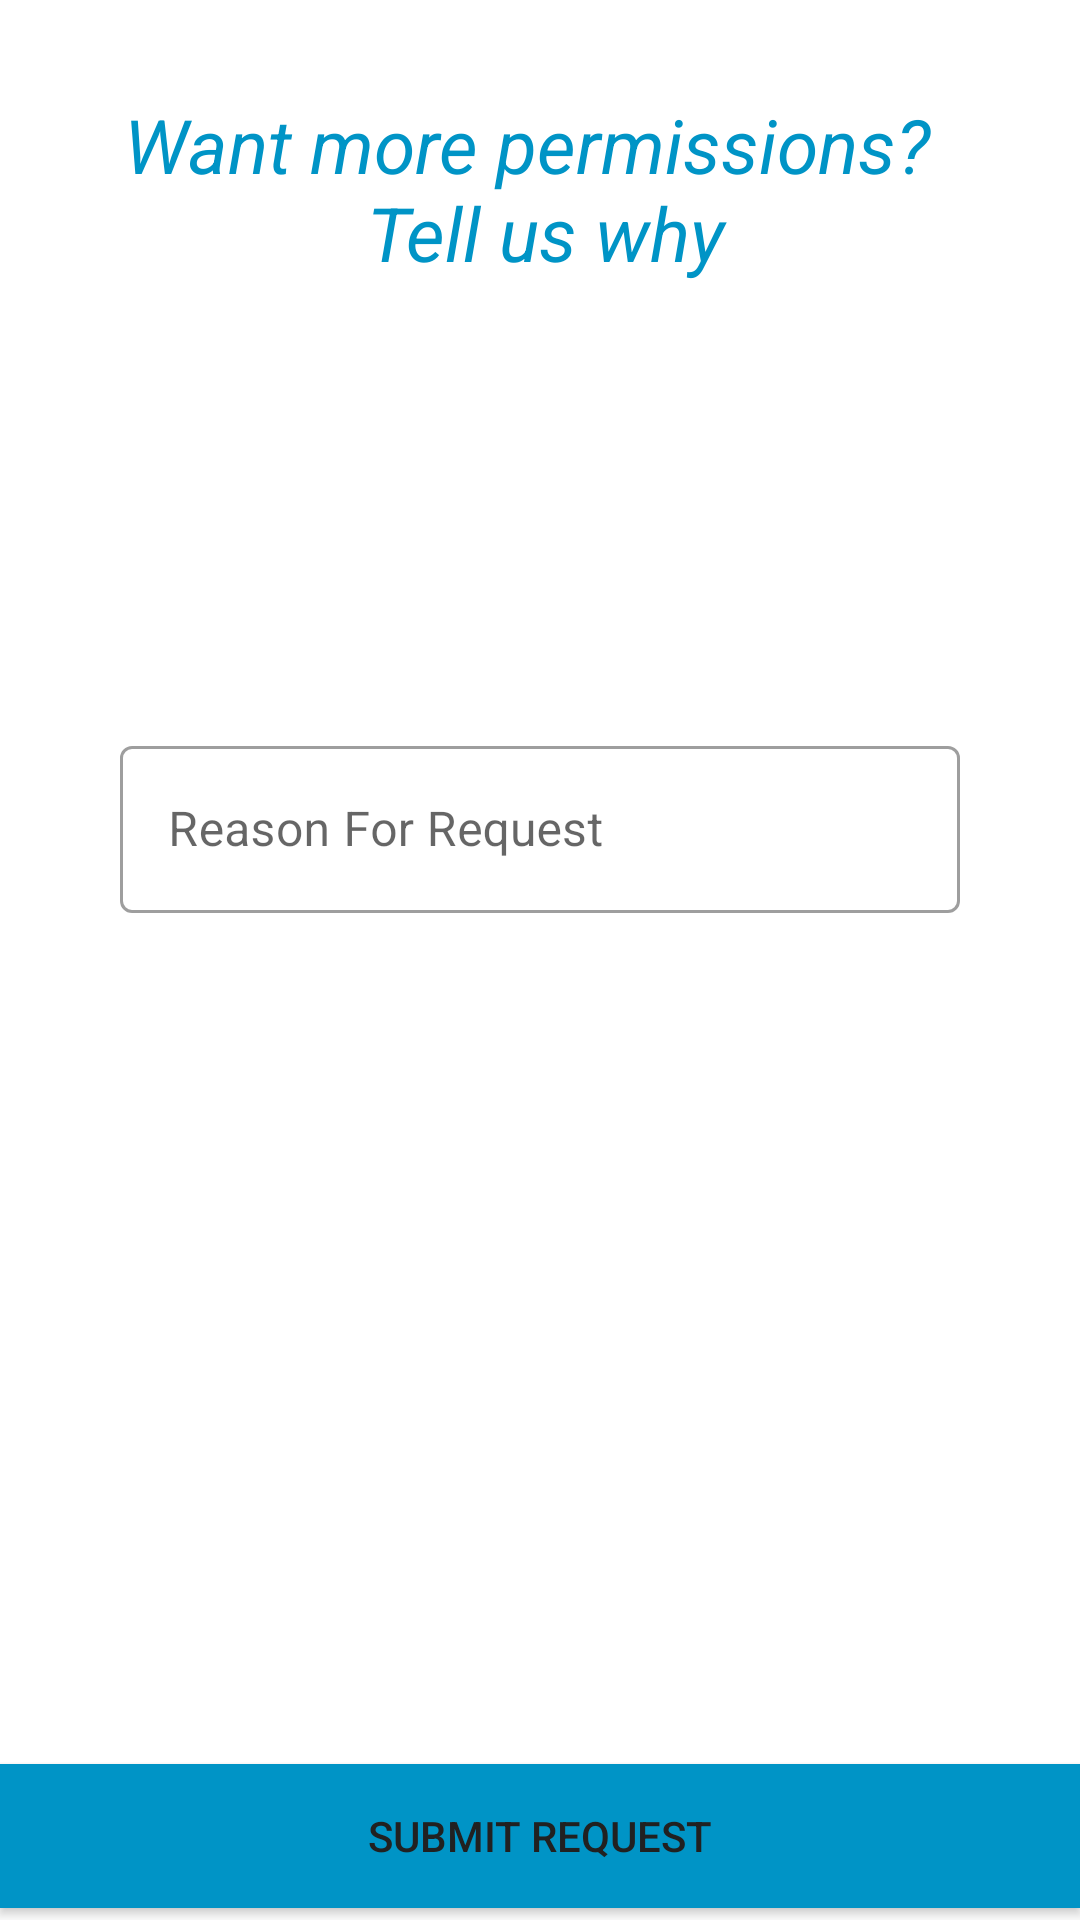

Reconstruct the res/layout file that produces this screen, plus the resources it refers to.
<!-- AndroidManifest.xml: application theme Theme.Zazi -->
<!-- res/layout/activity_make_request.xml -->
<?xml version="1.0" encoding="utf-8"?>
<androidx.constraintlayout.widget.ConstraintLayout xmlns:android="http://schemas.android.com/apk/res/android"
    xmlns:app="http://schemas.android.com/apk/res-auto"
    xmlns:tools="http://schemas.android.com/tools"
    android:layout_width="match_parent"
    android:layout_height="match_parent"
    tools:context=".MakeRequest">


    <TextView
        android:id="@+id/textViewUpdateP4"
        android:layout_width="wrap_content"
        android:layout_height="wrap_content"
        android:layout_marginTop="8dp"
        android:text="@string/want_more_permissions_n_tell_us_why"
        android:textAlignment="center"
        android:textColor="@color/blue_200"
        android:textSize="25sp"
        android:textStyle="italic"
        app:layout_constraintBottom_toBottomOf="parent"
        app:layout_constraintEnd_toEndOf="parent"
        app:layout_constraintHorizontal_bias="0.485"
        app:layout_constraintStart_toStartOf="parent"
        app:layout_constraintTop_toTopOf="parent"
        app:layout_constraintVertical_bias="0.041" />

    <com.google.android.material.textfield.TextInputLayout
        android:id="@+id/requestReason_TI"
        style="@style/Widget.MaterialComponents.TextInputLayout.OutlinedBox"
        android:layout_width="280dp"
        android:layout_height="wrap_content"
        android:hint="@string/request_reason"
        app:layout_constraintBottom_toBottomOf="parent"
        app:layout_constraintEnd_toEndOf="parent"
        app:layout_constraintStart_toStartOf="parent"
        app:layout_constraintTop_toTopOf="parent"
        app:layout_constraintVertical_bias="0.42000002">

        <com.google.android.material.textfield.TextInputEditText
            android:layout_width="match_parent"
            android:layout_height="wrap_content"
            tools:ignore="TextContrastCheck" />

    </com.google.android.material.textfield.TextInputLayout>

    <Button
        android:id="@+id/submitRequest_btn"
        android:layout_width="match_parent"
        android:layout_height="48dp"
        android:layout_marginBottom="4dp"
        android:background="@color/blue_200"
        android:text="@string/submit_request"
        android:textColor="#212121"
        app:layout_constraintBottom_toBottomOf="parent"
        app:layout_constraintEnd_toEndOf="parent"
        app:layout_constraintHorizontal_bias="0.0"
        app:layout_constraintStart_toStartOf="parent" />

</androidx.constraintlayout.widget.ConstraintLayout>
<!-- resources referenced by this layout -->
<resources>
  <color name="blue_200">#0094c6</color>
  <string name="request_reason">Reason For Request</string>
  <string name="submit_request">Submit Request</string>
  <string name="want_more_permissions_n_tell_us_why">Want more permissions? \n Tell us why</string>
  <style name="Theme.Zazi" parent="Theme.MaterialComponents.Light.DarkActionBar">
          
          <item name="colorPrimary">@color/blue_200</item>
          <item name="colorPrimaryVariant">@color/blue_700</item>
          <item name="colorOnPrimary">@color/white</item>
          
          <item name="colorSecondary">@color/blue_200</item>
          <item name="colorSecondaryVariant">@color/blue_500</item>
          <item name="colorOnSecondary">@color/black</item>
          
          <item name="android:statusBarColor" tools:targetApi="l">?attr/colorPrimaryVariant</item>
          
          <item name="overlapAnchor">false</item>
          <item name="android:dropDownVerticalOffset">?attr/actionBarSize</item>
      </style>
  <color name="blue_700">#006695</color>
  <color name="white">#FFFFFFFF</color>
  <color name="blue_500">#5cc4f9</color>
  <color name="black">#FF000000</color>
</resources>
